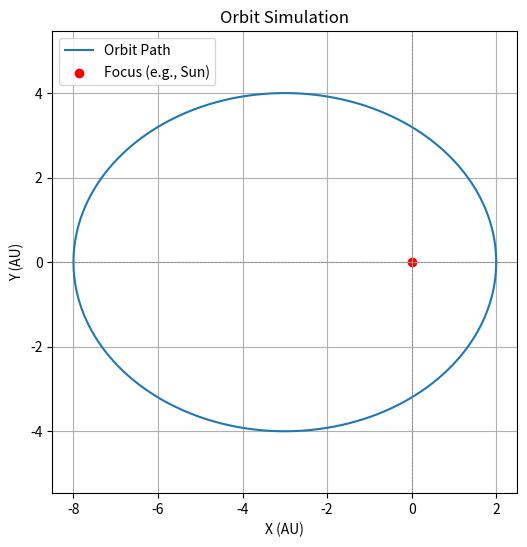

Here is the Python script that generated this plot:
import numpy as np
import matplotlib.pyplot as plt

class Orbit:
    def __init__(self, semi_major_axis, eccentricity):
        self.semi_major_axis = semi_major_axis
        self.eccentricity = eccentricity

    def get_position(self, true_anomaly):
        # Calculate the distance from the focus to the body
        r = (self.semi_major_axis * (1 - self.eccentricity**2)) / (1 + self.eccentricity * np.cos(true_anomaly))
        x = r * np.cos(true_anomaly)
        y = r * np.sin(true_anomaly)
        return x, y
    
    def plot_orbit(self, num_points=100):
        true_anomalies = np.linspace(0, 2 * np.pi, num_points)
        positions = [self.get_position(ta) for ta in true_anomalies]
        x, y = zip(*positions)

        plt.figure(figsize=(6, 6))
        plt.plot(x, y, label="Orbit Path")
        plt.scatter([0], [0], color='red', label="Focus (e.g., Sun)")
        plt.title("Orbit Simulation")
        plt.xlabel("X (AU)")
        plt.ylabel("Y (AU)")
        plt.axhline(0, color='gray', linestyle='--', linewidth=0.5)
        plt.axvline(0, color='gray', linestyle='--', linewidth=0.5)
        plt.legend()
        plt.grid()
        plt.axis("equal")
        plt.show()

if __name__ == '__main__':
    # This block is executed when the script is run directly
    # Define orbital parameters
    a = 5  # Semi-major axis
    e = 0.6  # Eccentricity
    b = a * np.sqrt(1 - e**2)  # Semi-minor axis
    # Create an instance of the Orbit class
    orbit = Orbit(semi_major_axis=a, eccentricity=e)
    orbit.plot_orbit(num_points=1000)

    print("Simple two-body orbit simulation completed.")